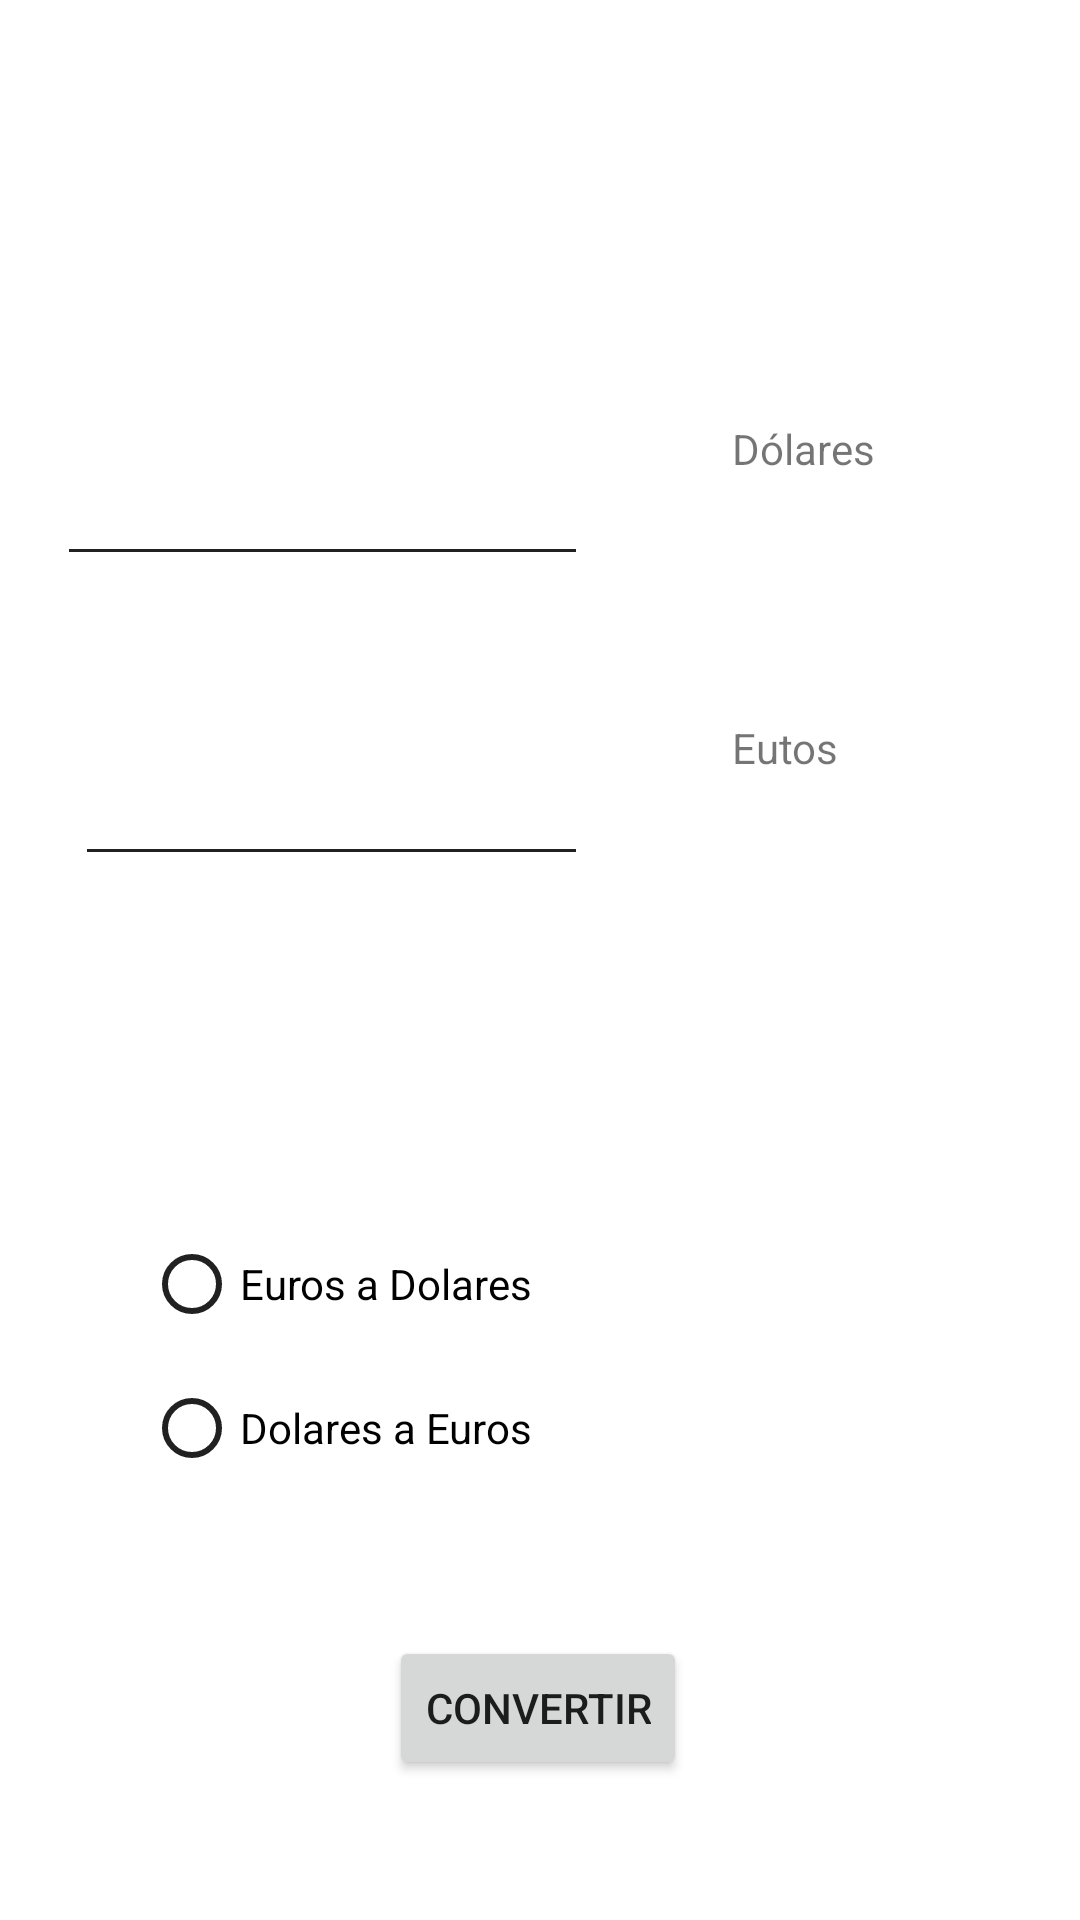

Reconstruct the res/layout file that produces this screen, plus the resources it refers to.
<!-- AndroidManifest.xml: application theme Theme.GestionDeDatos -->
<!-- res/layout/activity_main_ejercicio1.xml -->
<?xml version="1.0" encoding="utf-8"?>
<androidx.constraintlayout.widget.ConstraintLayout xmlns:android="http://schemas.android.com/apk/res/android"
    xmlns:app="http://schemas.android.com/apk/res-auto"
    xmlns:tools="http://schemas.android.com/tools"
    android:layout_width="match_parent"
    android:layout_height="match_parent"
    android:elevation="4dp"
    android:popupTheme="@style/ThemeOverlay.AppCompat.Light"
    android:theme="@style/ThemeOverlay.AppCompat.ActionBar"
    android:id ="@+id/layoutConversor"
    tools:context=".Ejercicio1.MainActivityEjercicio1">
    <EditText
        android:id="@+id/dolares"
        android:layout_width="177dp"
        android:layout_height="52dp"
        android:layout_marginStart="60dp"
        android:layout_marginLeft="60dp"
        android:layout_marginTop="140dp"
        android:layout_marginEnd="32dp"
        android:layout_marginRight="32dp"
        android:autofillHints=""
        android:ems="10"
        android:hint="@string/d_lares"
        android:inputType="numberDecimal"
        app:layout_constraintEnd_toStartOf="@+id/textView"
        app:layout_constraintStart_toStartOf="parent"
        app:layout_constraintTop_toTopOf="parent" />

    <TextView
        android:id="@+id/textView"
        android:layout_width="125dp"
        android:layout_height="43dp"
        android:layout_marginStart="16dp"
        android:layout_marginLeft="16dp"
        android:layout_marginTop="140dp"
        android:layout_marginEnd="32dp"
        android:layout_marginRight="32dp"
        android:text="@string/labeldolares"
        app:layout_constraintEnd_toEndOf="parent"
        app:layout_constraintHorizontal_bias="0.0"
        app:layout_constraintStart_toEndOf="@+id/dolares"
        app:layout_constraintTop_toTopOf="parent" />

    <EditText
        android:id="@+id/euros"
        android:layout_width="171dp"
        android:layout_height="52dp"
        android:layout_marginStart="60dp"
        android:layout_marginLeft="60dp"
        android:layout_marginTop="48dp"
        android:layout_marginEnd="32dp"
        android:layout_marginRight="32dp"
        android:autofillHints=""
        android:ems="10"
        android:hint="@string/euros"
        android:inputType="numberDecimal"
        app:layout_constraintEnd_toStartOf="@+id/textView2"
        app:layout_constraintStart_toStartOf="parent"
        app:layout_constraintTop_toBottomOf="@+id/dolares" />

    <TextView
        android:id="@+id/textView2"
        android:layout_width="119dp"
        android:layout_height="44dp"
        android:layout_marginStart="16dp"
        android:layout_marginLeft="16dp"
        android:layout_marginTop="32dp"
        android:layout_marginEnd="32dp"
        android:layout_marginRight="32dp"
        android:text="@string/labeleuros"
        app:layout_constraintBottom_toTopOf="@+id/radioGroup"
        app:layout_constraintEnd_toEndOf="parent"
        app:layout_constraintStart_toEndOf="@+id/euros"
        app:layout_constraintTop_toBottomOf="@+id/textView"
        app:layout_constraintVertical_bias="0.171" />

    <RadioGroup
        android:id="@+id/radioGroup"
        android:layout_width="271dp"
        android:layout_height="102dp"
        android:layout_marginStart="32dp"
        android:layout_marginLeft="32dp"
        android:layout_marginTop="112dp"
        android:layout_marginEnd="32dp"
        android:layout_marginRight="32dp"
        app:layout_constraintEnd_toEndOf="parent"
        app:layout_constraintHorizontal_bias="0.644"
        app:layout_constraintStart_toStartOf="parent"
        app:layout_constraintTop_toBottomOf="@+id/euros">

        <RadioButton
            android:id="@+id/eurosDolares"
            android:layout_width="match_parent"
            android:layout_height="wrap_content"
            android:text="@string/euros_a_d_lares" />

        <RadioButton
            android:id="@+id/dolaresEuro"
            android:layout_width="match_parent"
            android:layout_height="wrap_content"
            android:text="@string/d_lares_aeuros" />
    </RadioGroup>

    <TextView
        android:id="@+id/resultado"
        android:layout_width="291dp"
        android:layout_height="37dp"
        android:layout_marginStart="16dp"
        android:layout_marginLeft="16dp"
        android:layout_marginTop="336dp"
        android:layout_marginEnd="32dp"
        android:layout_marginRight="32dp"
        android:text="@string/resultado"
        app:layout_constraintEnd_toEndOf="parent"
        app:layout_constraintHorizontal_bias="1.0"
        app:layout_constraintStart_toEndOf="@+id/dolares"
        app:layout_constraintTop_toTopOf="parent" />

    <Button
        android:id="@+id/botonconv"
        android:layout_width="wrap_content"
        android:layout_height="wrap_content"
        android:layout_marginTop="32dp"
        android:text="@string/convertir"
        app:layout_constraintBottom_toBottomOf="parent"
        app:layout_constraintEnd_toEndOf="parent"
        app:layout_constraintHorizontal_bias="0.498"
        app:layout_constraintStart_toStartOf="parent"
        app:layout_constraintTop_toBottomOf="@+id/radioGroup"
        app:layout_constraintVertical_bias="0.138" />

</androidx.constraintlayout.widget.ConstraintLayout>
<!-- resources referenced by this layout -->
<resources>
  <string name="convertir">convertir</string>
  <string name="d_lares" />
  <string name="d_lares_aeuros">Dolares a Euros</string>
  <string name="euros" />
  <string name="euros_a_d_lares">Euros a Dolares</string>
  <string name="labeldolares">Dólares</string>
  <string name="labeleuros">Eutos</string>
  <string name="resultado" />
  <style name="Theme.GestionDeDatos" parent="Theme.MaterialComponents.DayNight.DarkActionBar">
          
          <item name="colorPrimary">@color/purple_500</item>
          <item name="colorPrimaryVariant">@color/purple_700</item>
          <item name="colorOnPrimary">@color/white</item>
          
          <item name="colorSecondary">@color/teal_200</item>
          <item name="colorSecondaryVariant">@color/teal_700</item>
          <item name="colorOnSecondary">@color/black</item>
          
          <item name="android:statusBarColor" tools:targetApi="l">?attr/colorPrimaryVariant</item>
          
      </style>
  <color name="purple_500">#FF6200EE</color>
  <color name="purple_700">#FF3700B3</color>
  <color name="white">#FFFFFFFF</color>
  <color name="teal_200">#FF03DAC5</color>
  <color name="teal_700">#FF018786</color>
  <color name="black">#FF000000</color>
</resources>
